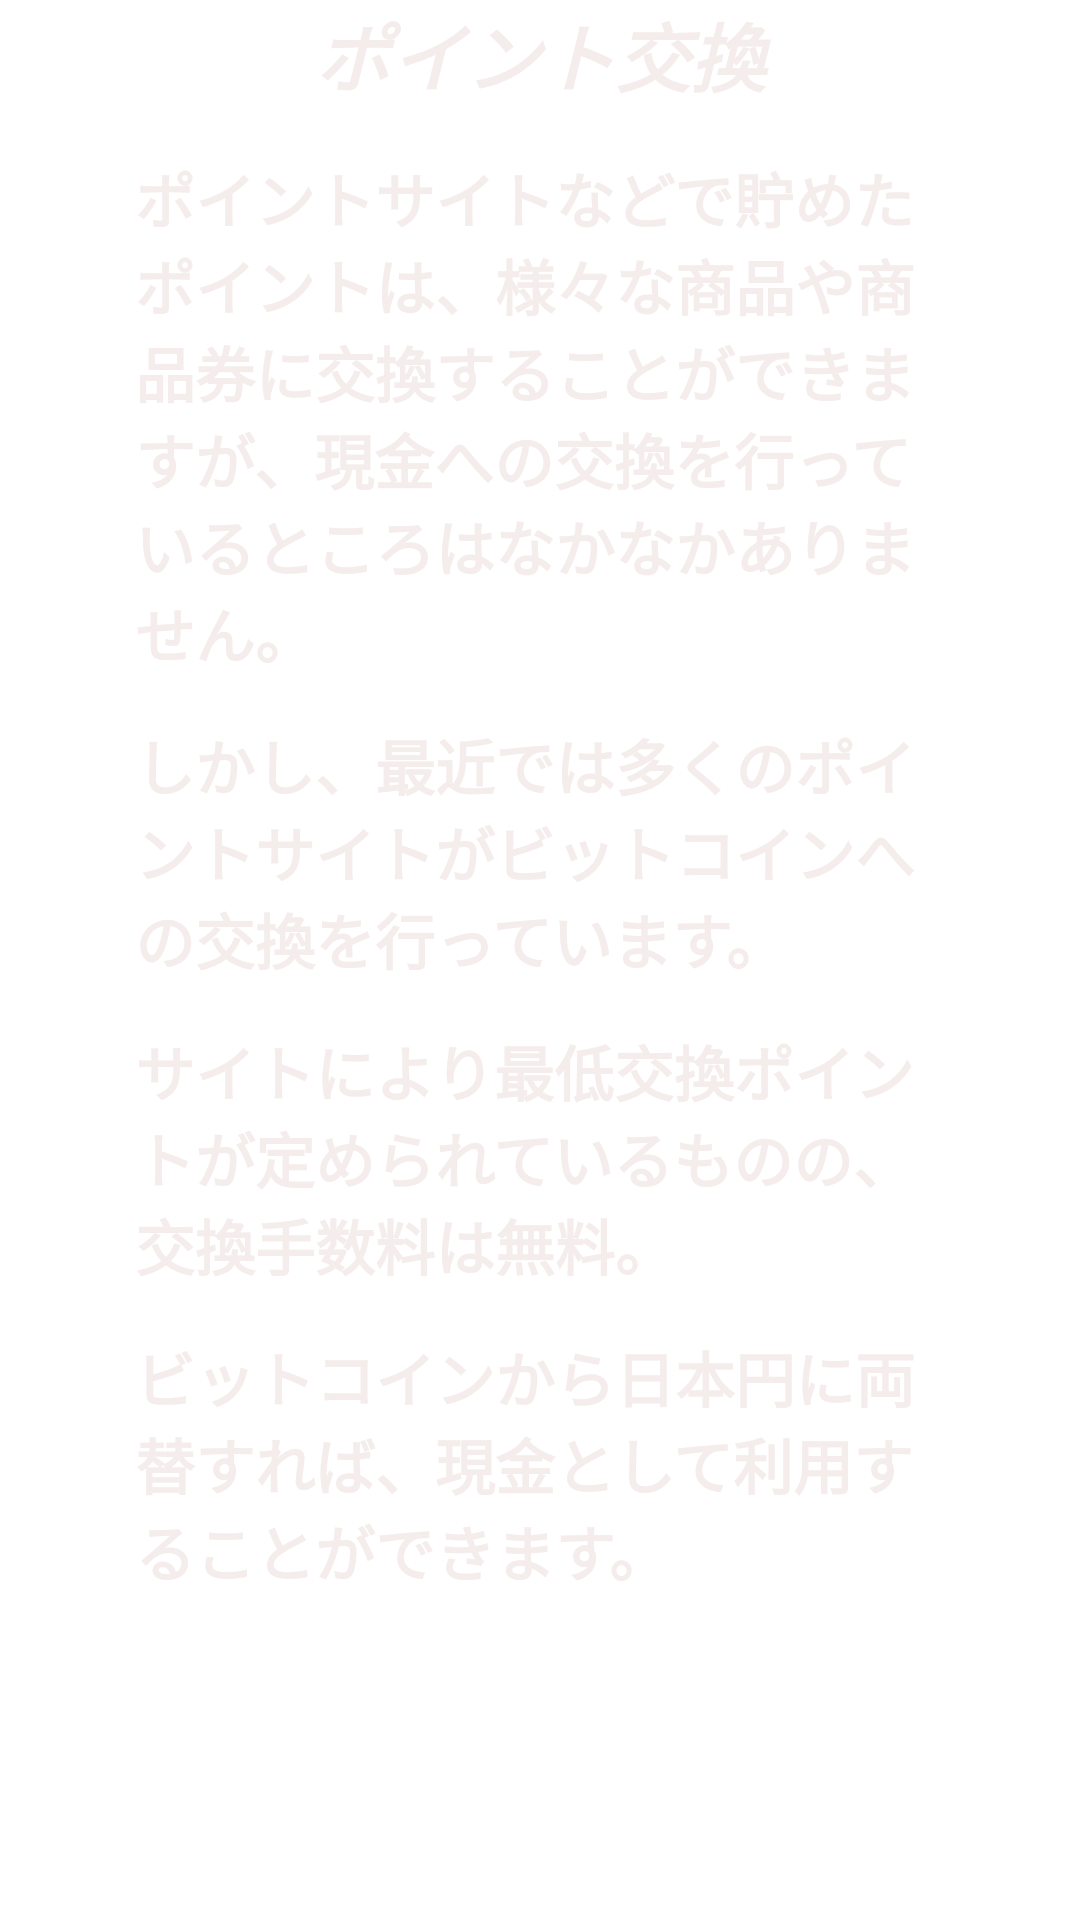

Reconstruct the res/layout file that produces this screen, plus the resources it refers to.
<!-- AndroidManifest.xml: application theme Theme.BITCOINAPP -->
<!-- res/layout/fragment_point.xml -->
<?xml version="1.0" encoding="utf-8"?>
<FrameLayout xmlns:android="http://schemas.android.com/apk/res/android"
    xmlns:tools="http://schemas.android.com/tools"
    android:layout_width="match_parent"
    android:layout_height="match_parent"
    tools:context=".PointFragment">

    <ScrollView
        android:layout_width="match_parent"
        android:layout_height="match_parent">

        <LinearLayout
            android:layout_width="match_parent"
            android:layout_height="match_parent"
            android:orientation="vertical">

            <TextView
                android:id="@+id/Outline"
                android:layout_width="match_parent"
                android:layout_height="wrap_content"
                android:text="ポイント交換"
                android:textColor="#F4EDEC"
                android:gravity="center"
                android:textSize="25sp"
                android:textStyle="bold|italic" />

            <Space
                android:layout_width="match_parent"
                android:layout_height="15sp" />

            <TextView
                android:layout_width="match_parent"
                android:layout_height="wrap_content"
                android:layout_marginHorizontal="45dp"
                android:text="ポイントサイトなどで貯めたポイントは、様々な商品や商品券に交換することができますが、現金への交換を行っているところはなかなかありません。"
                android:textColor="#F4EDEC"
                android:textSize="20sp"
                android:textStyle="bold" />

            <Space
                android:layout_width="match_parent"
                android:layout_height="15sp" />

            <TextView
                android:layout_width="match_parent"
                android:layout_height="wrap_content"
                android:layout_marginHorizontal="45dp"
                android:text="しかし、最近では多くのポイントサイトがビットコインへの交換を行っています。"
                android:textSize="20sp"
                android:textColor="#F4EDEC"
                android:textStyle="bold" />
            <Space
                android:layout_width="match_parent"
                android:layout_height="15sp" />

            <TextView
                android:layout_width="match_parent"
                android:layout_height="wrap_content"
                android:layout_marginHorizontal="45dp"
                android:textColor="#F4EDEC"
                android:text="サイトにより最低交換ポイントが定められているものの、交換手数料は無料。"
                android:textSize="20sp"
                android:textStyle="bold" />
            <Space
                android:layout_width="match_parent"
                android:layout_height="15sp" />

            <TextView
                android:layout_width="match_parent"
                android:layout_height="wrap_content"
                android:layout_marginHorizontal="45dp"
                android:textColor="#F4EDEC"
                android:text="ビットコインから日本円に両替すれば、現金として利用することができます。"
                android:textSize="20sp"
                android:textStyle="bold" />

            <Space
                android:layout_width="match_parent"
                android:layout_height="35sp" />
        </LinearLayout>
    </ScrollView>

</FrameLayout>
<!-- resources referenced by this layout -->
<resources>
  <style name="Theme.BITCOINAPP" parent="Theme.MaterialComponents.DayNight.DarkActionBar">
          
          <item name="colorPrimary">@color/purple_500</item>
          <item name="colorPrimaryVariant">@color/purple_700</item>
          <item name="colorOnPrimary">@color/white</item>
          
          <item name="colorSecondary">@color/teal_200</item>
          <item name="colorSecondaryVariant">@color/teal_700</item>
          <item name="colorOnSecondary">@color/black</item>
          
          <item name="android:statusBarColor" tools:targetApi="l">?attr/colorPrimaryVariant</item>
          
      </style>
  <!-- not gathered from this repository: default colours our renderer supplied (Android Studio template values) -->
  <color name="purple_500">#FF6200EE</color>
  <color name="purple_700">#FF3700B3</color>
  <color name="teal_200">#FF03DAC5</color>
  <color name="teal_700">#FF018786</color>
  <color name="black">#FF000000</color>
  <color name="white">#FFFFFFFF</color>
</resources>
